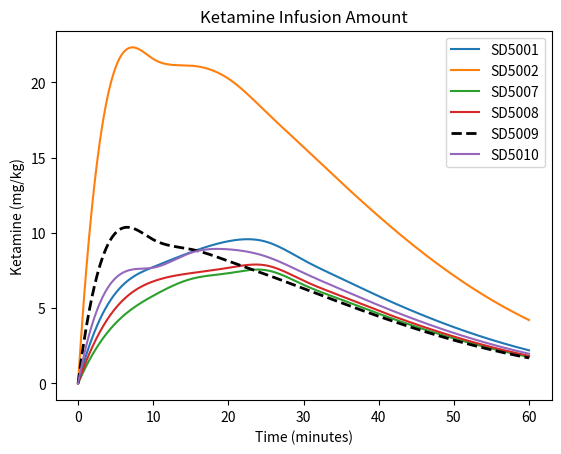

Write the Python code that produced this figure.
#Import relevant libraries
from scipy.interpolate import make_interp_spline
import matplotlib.pyplot as plt
import numpy as np

#Define weight and doses
time_stamps = [0,5,10,15,20,25,30,35,40,45,50,55,60]

def ketamine_amount(doses, time_stamps):
    halflife = 150 #minutes
    ketamine_amount = []
    for i in range(len(time_stamps)):
        if i == 0:
            ketamine_amount.append(doses[i])
        else:
            ketamine_amount.append(ketamine_amount[i-1]*np.exp(-np.log(2)*time_stamps[i]/halflife) + doses[i])
    time_stamps = np.array(time_stamps)
    ketamine_amount = np.array(ketamine_amount)
    X_Y_Spline = make_interp_spline(time_stamps, ketamine_amount)
    # Returns evenly spaced numbers
    # over a specified interval.
    X_ = np.linspace(time_stamps.min(), time_stamps.max(), 500)
    Y_ = X_Y_Spline(X_)
    return X_, Y_

#SD5001
doses = [0,6.0,2.0,1.5,1.5,1.0,0,0,0,0,0,0,0]
SD01_x,SD01_y = ketamine_amount(doses, time_stamps)

#SD5002
doses = [0,21.0,1.5,1.0,1.0,0,0,0,0,0,0,0,0]
SD02_x,SD02_y = ketamine_amount(doses, time_stamps)

#SD5007
doses = [0,4.0,2.0,1.5,1.0,1.0,0,0,0,0,0,0,0]
SD07_x,SD07_y = ketamine_amount(doses, time_stamps)

#SD5008
doses = [0,5.0,2.0,1.0,1.0,1.0,0,0,0,0,0,0,0]
SD08_x,SD08_y = ketamine_amount(doses, time_stamps)

#SD5009
doses = [0,10.0,0,0,0,0,0,0,0,0,0,0,0]
SD09_x,SD09_y = ketamine_amount(doses, time_stamps)

#SD5010
doses = [0,7.0,1.0,1.5,1.0,0.5,0,0,0,0,0,0,0]
SD10_x,SD10_y = ketamine_amount(doses, time_stamps)

# Plotting the Graph
plt.plot(SD01_x, SD01_y, label = 'SD5001')
plt.plot(SD02_x, SD02_y, label = 'SD5002')
plt.plot(SD07_x, SD07_y, label = 'SD5007')
plt.plot(SD08_x, SD08_y, label = 'SD5008')
plt.plot(SD09_x, SD09_y, label = 'SD5009', color = 'black', linestyle = '--', linewidth = 2)
plt.plot(SD10_x, SD10_y, label = 'SD5010')
#plt.plot(SD01_x, (SD01_y+SD02_y+SD07_y+SD08_y+SD09_y+SD10_y)/6, label = 'Average Response', color = 'black', linestyle = '--', linewidth = 2)
plt.title('Ketamine Infusion Amount')
plt.xlabel('Time (minutes)')
plt.ylabel('Ketamine (mg/kg)')
plt.legend()
plt.show()




